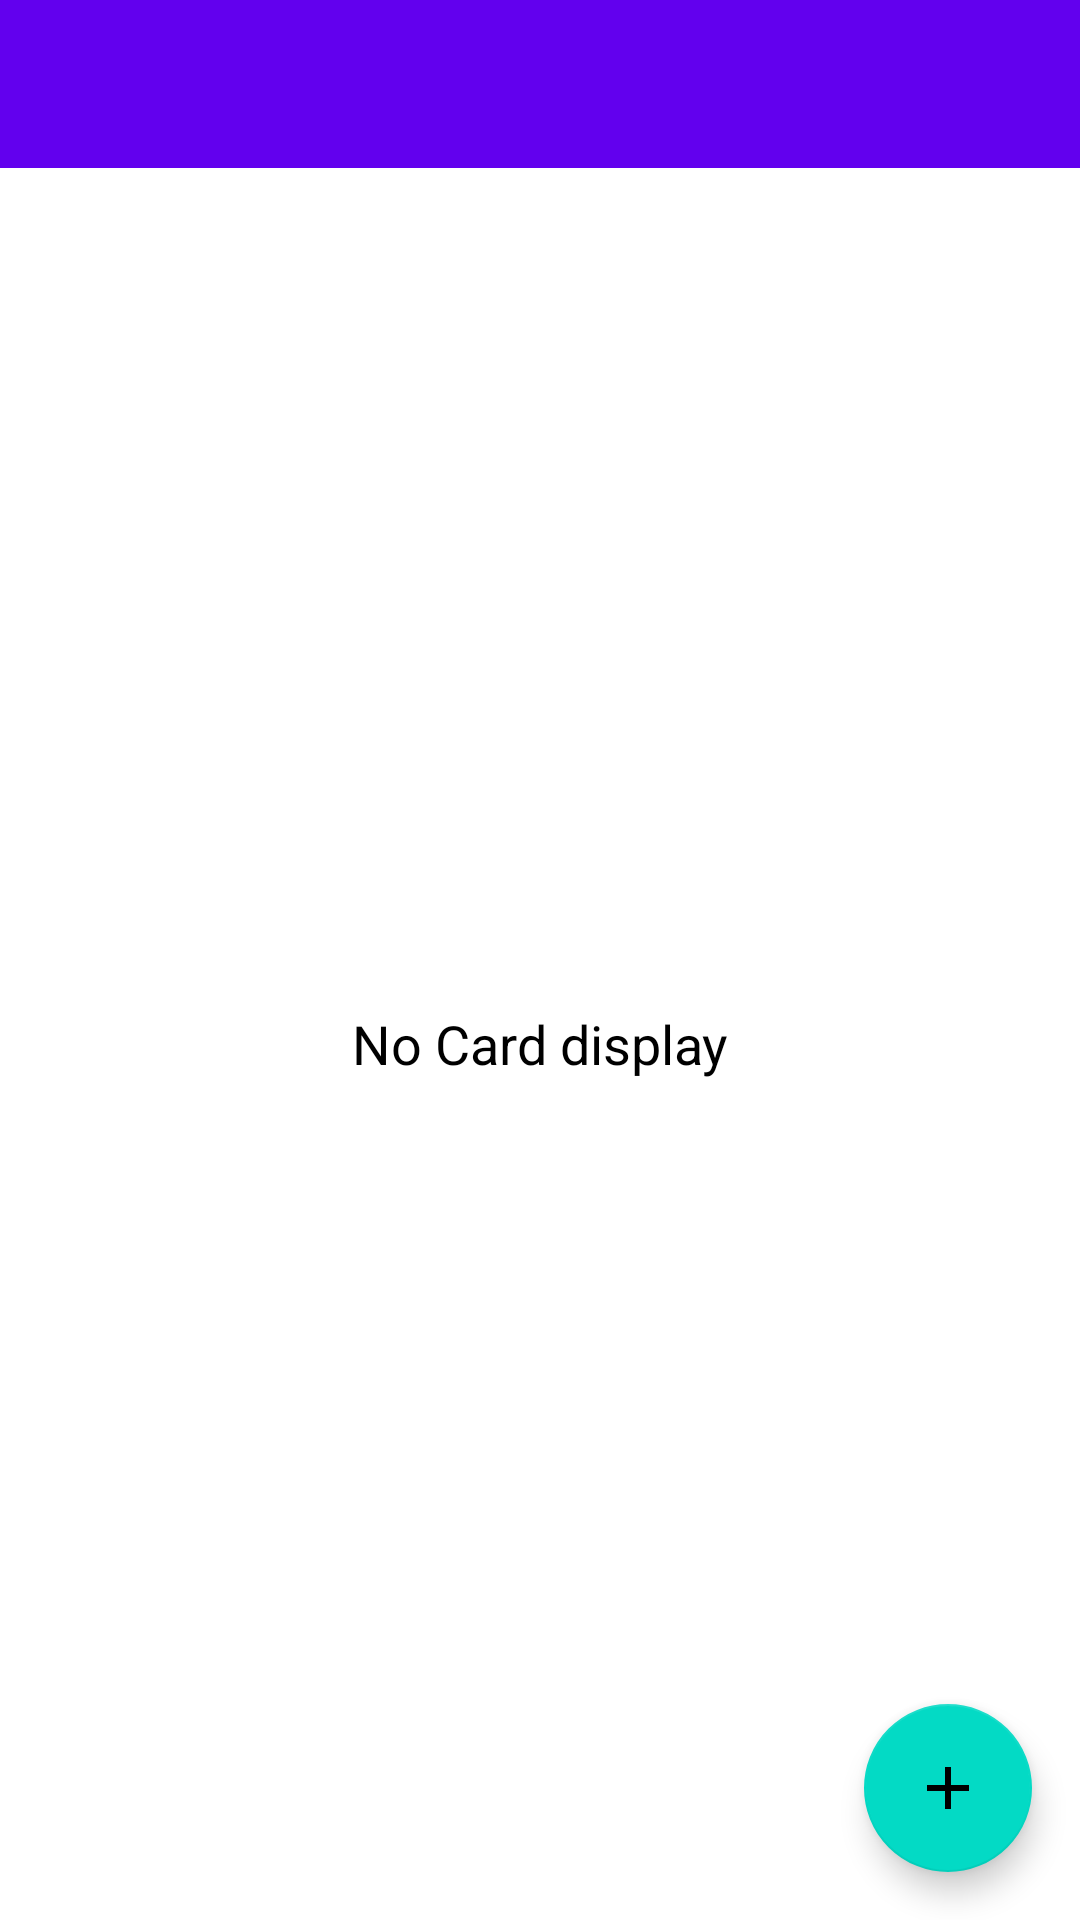

Reconstruct the res/layout file that produces this screen, plus the resources it refers to.
<!-- AndroidManifest.xml: application theme Theme.ProjectMang -->
<!-- res/layout/activity_main.xml -->
<?xml version="1.0" encoding="utf-8"?>
<androidx.drawerlayout.widget.DrawerLayout
    android:id="@+id/drawer_layout"
    xmlns:android="http://schemas.android.com/apk/res/android"
    xmlns:app="http://schemas.android.com/apk/res-auto"
    android:layout_width="match_parent"
    android:layout_height="match_parent"
    tools:openDrawer="start"
    android:fitsSystemWindows="true"
    xmlns:tools="http://schemas.android.com/tools">

    <include
        layout="@layout/app_bar_main"
        android:layout_width="match_parent"
        android:layout_height="match_parent" />

    
<com.google.android.material.navigation.NavigationView
    android:layout_width="match_parent"
    android:layout_height="match_parent"
    android:id="@+id/activity_nav_view_main"
    android:fitsSystemWindows="true"
    app:headerLayout="@layout/nav_header_main"
    app:menu="@menu/activity_main_drawer"
    android:layout_gravity="start"/>

</androidx.drawerlayout.widget.DrawerLayout>
<!-- res/layout/app_bar_main.xml (included above) -->
<?xml version="1.0" encoding="utf-8"?>
<LinearLayout
    xmlns:android="http://schemas.android.com/apk/res/android"
    android:layout_width="match_parent"
    android:layout_height="match_parent"
    xmlns:app="http://schemas.android.com/apk/res-auto"
    android:orientation="vertical">

   <RelativeLayout
       android:layout_width="match_parent"
       android:layout_height="match_parent">
       <com.google.android.material.appbar.AppBarLayout
           android:layout_width="match_parent"
           android:theme="@style/Theme.ProjectMang.AppBarOverlay"
           android:layout_height="?attr/actionBarSize">

           <androidx.appcompat.widget.Toolbar
               android:id="@+id/toolbar_main_activity"
               android:layout_width="match_parent"
               android:layout_height="?attr/actionBarSize"
               android:background="@color/purple_500"
               app:popupTheme="@style/Theme.ProjectMang.PopupOverlay"
               app:layout_scrollFlags="scroll|enterAlways">


           </androidx.appcompat.widget.Toolbar>

       </com.google.android.material.appbar.AppBarLayout>


       <include
           layout="@layout/main_content"/>
       <com.google.android.material.floatingactionbutton.FloatingActionButton
           android:layout_width="wrap_content"
           android:id="@+id/fab_create_board"
           android:layout_margin="@dimen/fab_margin"
           android:layout_alignParentBottom="true"
           android:layout_alignParentEnd="true"
           android:layout_marginEnd="15dp"
           android:layout_marginBottom="15dp"
           app:srcCompat="@drawable/ic_vector_add"
           android:layout_height="wrap_content"/>
   </RelativeLayout>

</LinearLayout>
<!-- res/layout/nav_header_main.xml (included above) -->
<?xml version="1.0" encoding="utf-8"?>
<LinearLayout
    xmlns:android="http://schemas.android.com/apk/res/android"
    android:layout_width="match_parent"
    android:gravity="bottom"
    android:orientation="vertical"

    android:background="@color/purple_700"
    android:theme="@style/ThemeOverlay.AppCompat.Dark"
    android:layout_height="200dp">


    <de.hdodenhof.circleimageview.CircleImageView
        xmlns:app="http://schemas.android.com/apk/res-auto"
        android:id="@+id/profile_image_nav"
        android:layout_width="96dp"
        android:layout_marginStart="20dp"
        android:layout_marginBottom="10dp"
        android:layout_height="96dp"
        android:src="@drawable/ic_launcher_background"
        app:civ_border_width="2dp"
        app:civ_border_color="#FF000000"/>

    <TextView
        android:layout_width="match_parent"
        android:text="User Name"
        android:id="@+id/tv_name"
        android:layout_marginStart="20dp"
        android:textSize="25sp"
        android:layout_marginBottom="20dp"
        android:layout_height="wrap_content"/>

    <View
        android:layout_width="match_parent"
        android:background="@color/black"
        android:layout_height="3dp"/>

</LinearLayout>
<!-- res/layout/main_content.xml (included above) -->
<?xml version="1.0" encoding="utf-8"?>
<LinearLayout
    xmlns:android="http://schemas.android.com/apk/res/android"
    xmlns:app="http://schemas.android.com/apk/res-auto"
    xmlns:tools="http://schemas.android.com/tools"
    android:layout_width="match_parent"
    android:orientation="vertical"
    android:layout_height="match_parent"
    app:layout_behavior="@string/appbar_scrolling_view_behavior"
    tools:context=".activities.MainActivity">

    <com.google.android.material.appbar.AppBarLayout
        android:layout_width="match_parent"
        android:theme="@style/Theme.ProjectMang.AppBarOverlay"
        android:layout_height="?attr/actionBarSize">

        <androidx.appcompat.widget.Toolbar
            android:layout_width="match_parent"
            android:id="@+id/tool_create_board_activity"
            android:background="?attr/colorPrimary"
            android:theme="@style/Theme.ProjectMang.PopupOverlay"
            android:layout_height="?attr/actionBarSize"/>
    </com.google.android.material.appbar.AppBarLayout>

    <androidx.cardview.widget.CardView
        android:layout_width="match_parent"
        app:cardBackgroundColor="@color/purple_200"
        android:elevation="8dp"
        android:visibility="gone"
        android:layout_height="match_parent">

        <androidx.recyclerview.widget.RecyclerView
            android:layout_width="match_parent"
            android:id="@+id/rv_boards_list"
            android:layout_height="match_parent"/>



    </androidx.cardview.widget.CardView>


    <TextView
        android:layout_width="match_parent"
        android:gravity="center"
        android:textColor="@color/black"
        android:textSize="18sp"
        android:id="@+id/no_board_available"
        android:text="No Card display"
        android:layout_height="match_parent"/>


</LinearLayout>
<!-- resources referenced by this layout -->
<resources>
  <color name="black">#FF000000</color>
  <color name="purple_200">#FFBB86FC</color>
  <color name="purple_500">#FF6200EE</color>
  <color name="purple_700">#FF3700B3</color>
  <dimen name="fab_margin">16dp</dimen>
  <!-- drawable ic_vector_add (drawable) -->
  <vector android:height="48dp" android:tint="#9F0D0D"
      android:viewportHeight="24" android:viewportWidth="24"
      android:width="48dp" xmlns:android="http://schemas.android.com/apk/res/android">
      <path android:fillColor="@android:color/white" android:pathData="M19,13h-6v6h-2v-6H5v-2h6V5h2v6h6v2z"/>
  </vector>
  <style name="Theme.ProjectMang.AppBarOverlay" parent="ThemeOverlay.AppCompat.Dark.ActionBar" />
  <style name="Theme.ProjectMang.PopupOverlay" parent="ThemeOverlay.AppCompat.Light" />
  <style name="Theme.ProjectMang" parent="Theme.MaterialComponents.DayNight.NoActionBar">
          
          <item name="colorPrimary">@color/purple_500</item>
          <item name="colorPrimaryVariant">@color/purple_700</item>
          <item name="colorOnPrimary">@color/white</item>
          
          <item name="colorSecondary">@color/teal_200</item>
          <item name="colorSecondaryVariant">@color/teal_700</item>
          <item name="colorOnSecondary">@color/black</item>
          
          <item name="android:statusBarColor" tools:targetApi="l">?attr/colorPrimaryVariant</item>
          
  
      </style>
  <color name="white">#FFFFFFFF</color>
  <color name="teal_200">#FF03DAC5</color>
  <color name="teal_700">#FF018786</color>
</resources>
